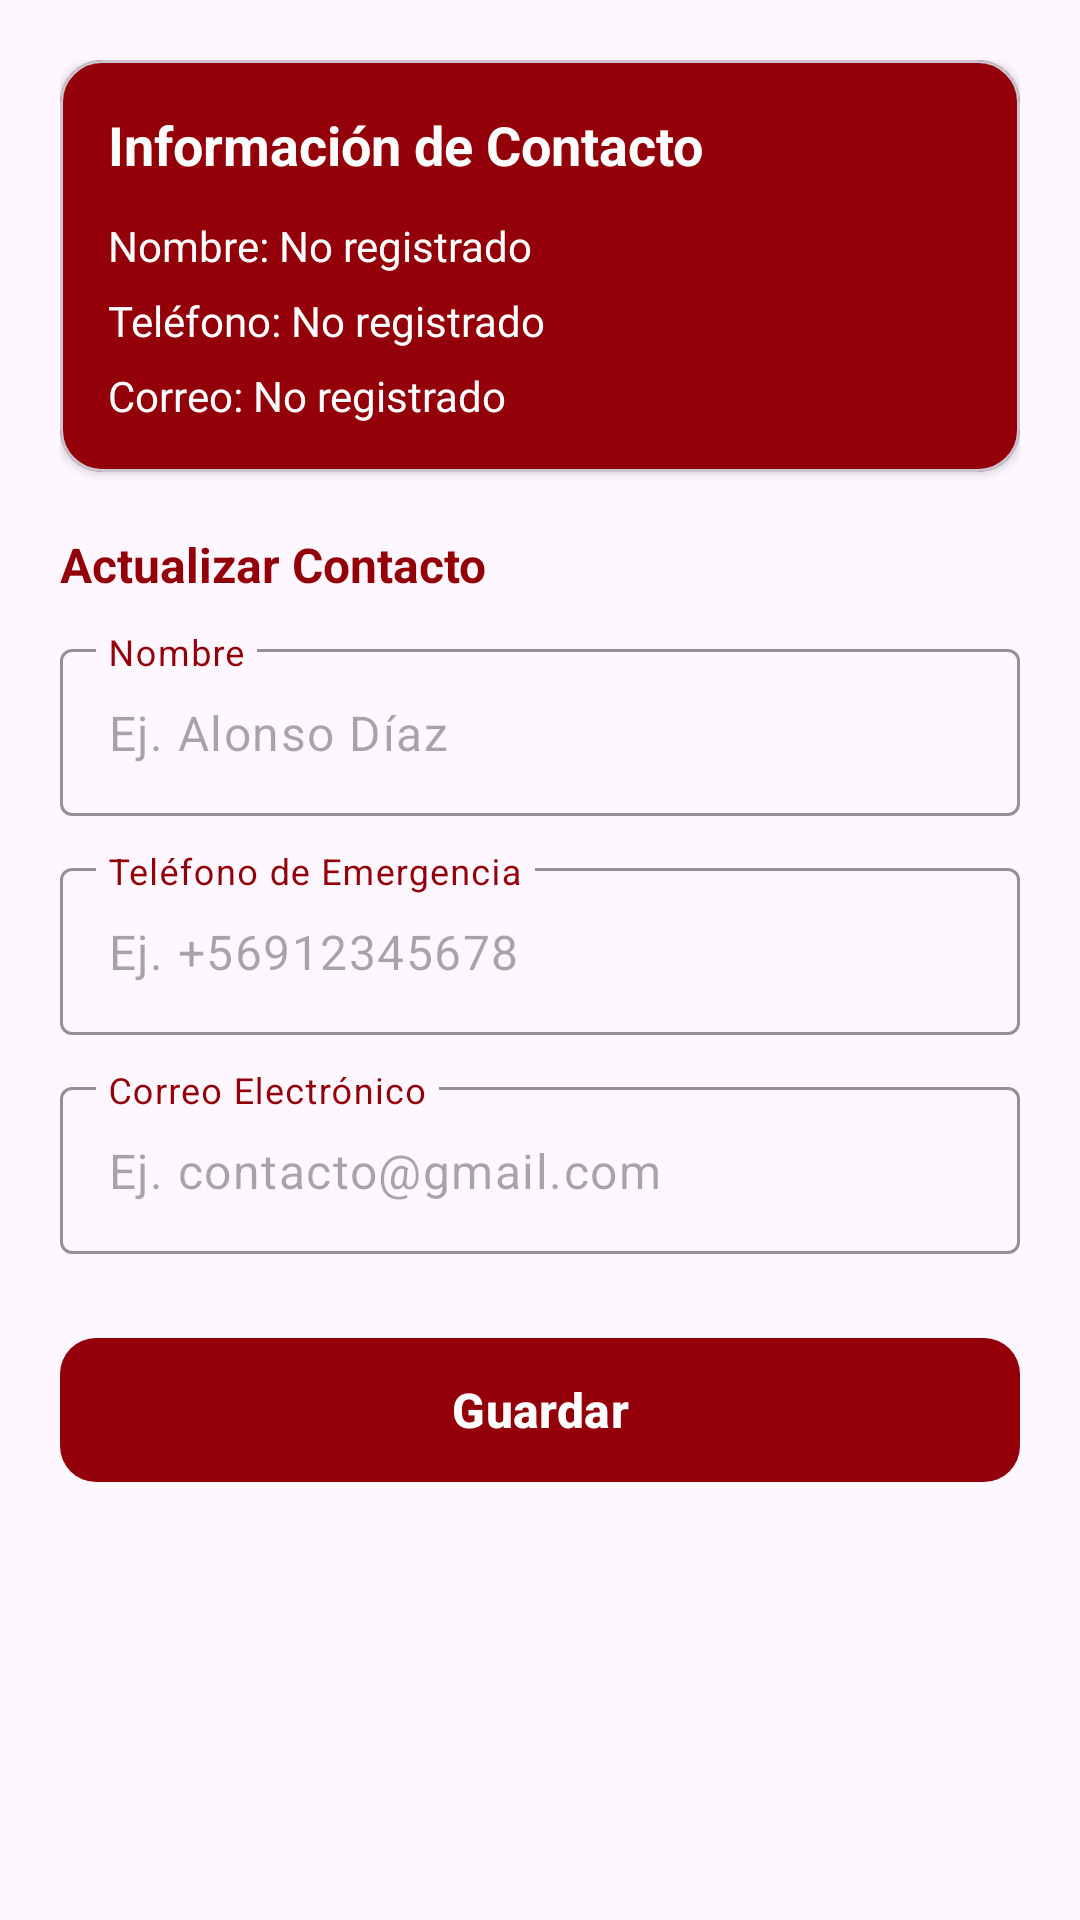

Write the Android layout XML for this screen, with the resource values it uses.
<!-- AndroidManifest.xml: application theme Theme.BikeLight -->
<!-- res/layout/fragment_emergency_contact.xml -->
<?xml version="1.0" encoding="utf-8"?>
<androidx.core.widget.NestedScrollView
    xmlns:android="http://schemas.android.com/apk/res/android"
    xmlns:app="http://schemas.android.com/apk/res-auto"
    android:layout_width="match_parent"
    android:layout_height="match_parent"
    android:fillViewport="true"
    android:clipToPadding="false"
    android:padding="20dp">

    <LinearLayout
        android:layout_width="match_parent"
        android:layout_height="wrap_content"
        android:orientation="vertical">

        
        <com.google.android.material.card.MaterialCardView
            android:id="@+id/cardFichaContacto"
            android:layout_width="match_parent"
            android:layout_height="wrap_content"
            android:layout_marginBottom="20dp"
            app:cardCornerRadius="14dp"
            app:cardElevation="2dp"
            android:backgroundTint="@color/bikelight_sos_dark" >

            <LinearLayout
                android:layout_width="match_parent"
                android:layout_height="wrap_content"
                android:orientation="vertical"
                android:padding="16dp" >

                <TextView
                    android:layout_width="wrap_content"
                    android:layout_height="wrap_content"
                    android:text="Información de Contacto"
                    android:textSize="18sp"
                    android:textStyle="bold"
                    android:textColor="@color/white"
                    android:layout_marginBottom="12dp" />

                <TextView
                    android:id="@+id/tvDisplayContactName"
                    android:layout_width="wrap_content"
                    android:layout_height="wrap_content"
                    android:text="Nombre: No registrado"
                    android:textColor="@color/white"
                    android:layout_marginBottom="6dp" />

                <TextView
                    android:id="@+id/tvDisplayContactPhone"
                    android:layout_width="wrap_content"
                    android:layout_height="wrap_content"
                    android:text="Teléfono: No registrado"
                    android:textColor="@color/white"
                    android:layout_marginBottom="6dp" />

                <TextView
                    android:id="@+id/tvDisplayContactEmail"
                    android:layout_width="wrap_content"
                    android:layout_height="wrap_content"
                    android:text="Correo: No registrado"
                    android:textColor="@color/white" />
            </LinearLayout>
        </com.google.android.material.card.MaterialCardView>

        
        <TextView
            android:layout_width="wrap_content"
            android:layout_height="wrap_content"
            android:text="Actualizar Contacto"
            android:textStyle="bold"
            android:textSize="16sp"
            android:textColor="@color/bikelight_sos_dark"
            android:layout_marginBottom="12dp" />

        
        <com.google.android.material.textfield.TextInputLayout
            android:id="@+id/tilEmergencyContactName"
            android:layout_width="match_parent"
            android:layout_height="wrap_content"
            android:layout_marginBottom="12dp"
            android:hint="Nombre"
            app:expandedHintEnabled="false"
            android:textColorHint="@color/bikelight_sos_dark"
            app:hintTextColor="@color/bikelight_sos_dark"
            app:boxStrokeColor="@color/bikelight_sos_dark"
            app:boxStrokeWidthFocused="2dp"
            app:boxStrokeWidth="1dp">

            <com.google.android.material.textfield.TextInputEditText
                android:id="@+id/etEmergencyContactName"
                android:layout_width="match_parent"
                android:layout_height="wrap_content"
                android:hint="Ej. Alonso Díaz"
                android:inputType="textCapWords" />
        </com.google.android.material.textfield.TextInputLayout>

        
        <com.google.android.material.textfield.TextInputLayout
            android:id="@+id/tilEmergencyContactPhone"
            android:layout_width="match_parent"
            android:layout_height="wrap_content"
            android:layout_marginBottom="12dp"
            android:hint="Teléfono de Emergencia"
            app:expandedHintEnabled="false"
            android:textColorHint="@color/bikelight_sos_dark"
            app:hintTextColor="@color/bikelight_sos_dark"
            app:boxStrokeColor="@color/bikelight_sos_dark"
            app:boxStrokeWidthFocused="2dp"
            app:boxStrokeWidth="1dp">

            <com.google.android.material.textfield.TextInputEditText
                android:id="@+id/etEmergencyContactPhone"
                android:layout_width="match_parent"
                android:layout_height="wrap_content"
                android:hint="Ej. +56912345678"
                android:inputType="textCapWords" />
        </com.google.android.material.textfield.TextInputLayout>

        
        <com.google.android.material.textfield.TextInputLayout
            android:id="@+id/tilEmergencyContactEmail"
            android:layout_width="match_parent"
            android:layout_height="wrap_content"
            android:layout_marginBottom="12dp"
            android:hint="Correo Electrónico"
            app:expandedHintEnabled="false"
            android:textColorHint="@color/bikelight_sos_dark"
            app:hintTextColor="@color/bikelight_sos_dark"
            app:boxStrokeColor="@color/bikelight_sos_dark"
            app:boxStrokeWidthFocused="2dp"
            app:boxStrokeWidth="1dp">

            <com.google.android.material.textfield.TextInputEditText
                android:id="@+id/etEmergencyContactEmail"
                android:layout_width="match_parent"
                android:layout_height="wrap_content"
                android:hint="Ej. contacto@gmail.com"
                android:inputType="textCapWords" />
        </com.google.android.material.textfield.TextInputLayout>

        
        <com.google.android.material.button.MaterialButton
            android:id="@+id/btnSaveContact"
            android:layout_width="match_parent"
            android:layout_height="56dp"
            android:layout_marginTop="12dp"
            app:backgroundTint="@color/bikelight_sos_dark"
            android:text="Guardar"
            android:textAllCaps="false"
            android:textColor="@color/white"
            android:textSize="16sp"
            android:textStyle="bold"
            app:cornerRadius="12dp" />
    </LinearLayout>
</androidx.core.widget.NestedScrollView>
<!-- resources referenced by this layout -->
<resources>
  <color name="bikelight_sos_dark">#93000A</color>
  <color name="white">#FFFFFF</color>
  <style name="Theme.BikeLight" parent="Base.Theme.BikeLight" />
  <style name="Base.Theme.BikeLight" parent="Theme.Material3.DayNight.NoActionBar">
          
          
      </style>
</resources>
